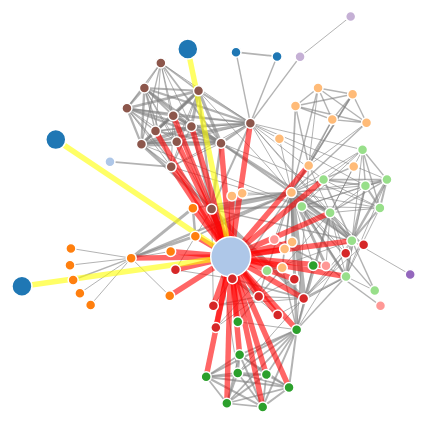
D3 v4 page, settled after 360 driven frames (6 s of simulated time); the page loaded 1 data file(s).



var svg = d3.select("svg").on("mousedown", addNewNode),
    width = +svg.attr("width"),
    height = +svg.attr("height");

var color = d3.scaleOrdinal(d3.schemeCategory20);

var simulation = d3.forceSimulation()
    .force("link", d3.forceLink().id(function(d) { return d.id; }))
    .force("charge", d3.forceManyBody())
    .force("center", d3.forceCenter(width / 2, height / 2));

var nodes = simulation.nodes
    links = simulation.links;

const legitUsers = ["Legit-User1", "Legit-User2", "Legit-User3"];

// Define the div for the tooltip
var div = d3.select("body")
    .append("div")	
    .attr("class", "tooltip")				
    .style("opacity", 0);

d3.json("miserables.json", function(error, graph) {
  if (error) throw error;
  var link = svg.append("g")
        .attr("class", "links")
        .selectAll("line")
        .data(graph.links)
        .enter().append("line")
        .attr("stroke-width", function(d) {
            if (d.target == "Victim") {
                return Math.sqrt(30);
            }
            return Math.sqrt(d.value); 
        })
        .style("stroke", function(d) {
            if (legitUsers.includes(d.source)) {
                return "yellow"
            }

            if (d.target == "Victim") {
                return "red";
            }
            return "gray";
        });

  var node = svg.append("g")
      .attr("class", "nodes")
      .selectAll("circle")
      .data(graph.nodes)
      .enter().append("circle")
      .attr("r", function(d) {
          if (d.id == "Victim") {
              return 20;
          }
          
          if (legitUsers.includes(d.id)) {
              return 10;
          }
          return 5;
      })
      .attr("fill", function(d) { return color(d.group); })
      .call(d3.drag()
      .on("start", dragstarted)
      .on("drag", dragged)
      .on("end", dragended))
      .on("mouseover", mouseoverDisplay)
      .on("mouseout", mouseout);

  simulation
      .nodes(graph.nodes)
      .on("tick", ticked);

  simulation.force("link")
      .links(graph.links)
      .distance(function(d) {
        if (legitUsers.includes(d.source.id)){
            return 200;
        } 
        else {
            return 50;
        }
    });

  function ticked() {
    link
        .attr("x1", function(d) { return d.source.x; })
        .attr("y1", function(d) { return d.source.y; })
        .attr("x2", function(d) { return d.target.x; })
        .attr("y2", function(d) { return d.target.y; });

    node
        .attr("cx", function(d) { return d.x; })
        .attr("cy", function(d) { return d.y; });
  }
});

// run a timer to add one node every two seconds
var secs = 0;
var timerId = setInterval(function() {
    secs++;
    if (secs >= 2) {
        clearInterval(timerId);
        // addNode();
    }
 }, 1000);

function addNewNode() {
    console.log("addNewNode");
    let randomId = makeid();
    let groupId = Math.floor(Math.random() * 8) + 1; // random select a number from 1-8
    
    debugger;
    var nodes = d3.graph.nodes;
    var links = d3.graph.nodes;
    nodes.push({"id": randomId, "group": groupId});
    links.push({"source": randomId, "target": "Victim", "value": 10});
    restart();
}

function addNewLink() {

}

function dragstarted(d) {
  if (!d3.event.active) simulation.alphaTarget(0.3).restart();
  d.fx = d.x;
  d.fy = d.y;
}

function dragged(d) {
  d.fx = d3.event.x;
  d.fy = d3.event.y;
}

function dragended(d) {
  if (!d3.event.active) simulation.alphaTarget(0);
  d.fx = null;
  d.fy = null;
}

function mouseoverDisplay(d, i) {
    div.transition()		
    .duration(200)		
    .style("opacity", .9);		
    div.html(d.id)	
    .style("left", (d3.event.pageX) + "px")		
    .style("top", (d3.event.pageY - 28) + "px");
}

function mouseout(d, i) {
    div.transition()		
    .duration(500)		
    .style("opacity", 0);
}

function makeid() {
  var text = "";
  var possible = "ABCDEFGHIJKLMNOPQRSTUVWXYZabcdefghijklmnopqrstuvwxyz0123456789";

  for (var i = 0; i < 5; i++)
    text += possible.charAt(Math.floor(Math.random() * possible.length));

  return text;
}



### data: miserables.json
{
 "nodes": [
  {
   "id": "Legit-User1",
   "group": 10
  },
  {
   "id": "Legit-User2",
   "group": 10
  },
  {
   "id": "Legit-User3",
   "group": 10
  },
  {
   "id": "Victim",
   "group": 9
  },
  {
   "id": "Myriel",
   "group": 1
  },
  {
   "id": "Napoleon",
   "group": 1
  },
  {
   "id": "Mlle.Baptistine",
   "group": 1
  },
  {
   "id": "Mme.Magloire",
   "group": 1
  },
  "... 73 more items"
 ],
 "links": [
  {
   "source": "Napoleon",
   "target": "Myriel",
   "value": 1
  },
  {
   "source": "Mlle.Baptistine",
   "target": "Myriel",
   "value": 8
  },
  {
   "source": "Mme.Magloire",
   "target": "Myriel",
   "value": 10
  },
  {
   "source": "Mme.Magloire",
   "target": "Mlle.Baptistine",
   "value": 6
  },
  {
   "source": "CountessdeLo",
   "target": "Myriel",
   "value": 1
  },
  {
   "source": "Geborand",
   "target": "Myriel",
   "value": 1
  },
  {
   "source": "Champtercier",
   "target": "Myriel",
   "value": 1
  },
  {
   "source": "Cravatte",
   "target": "Myriel",
   "value": 1
  },
  "... 288 more items"
 ]
}